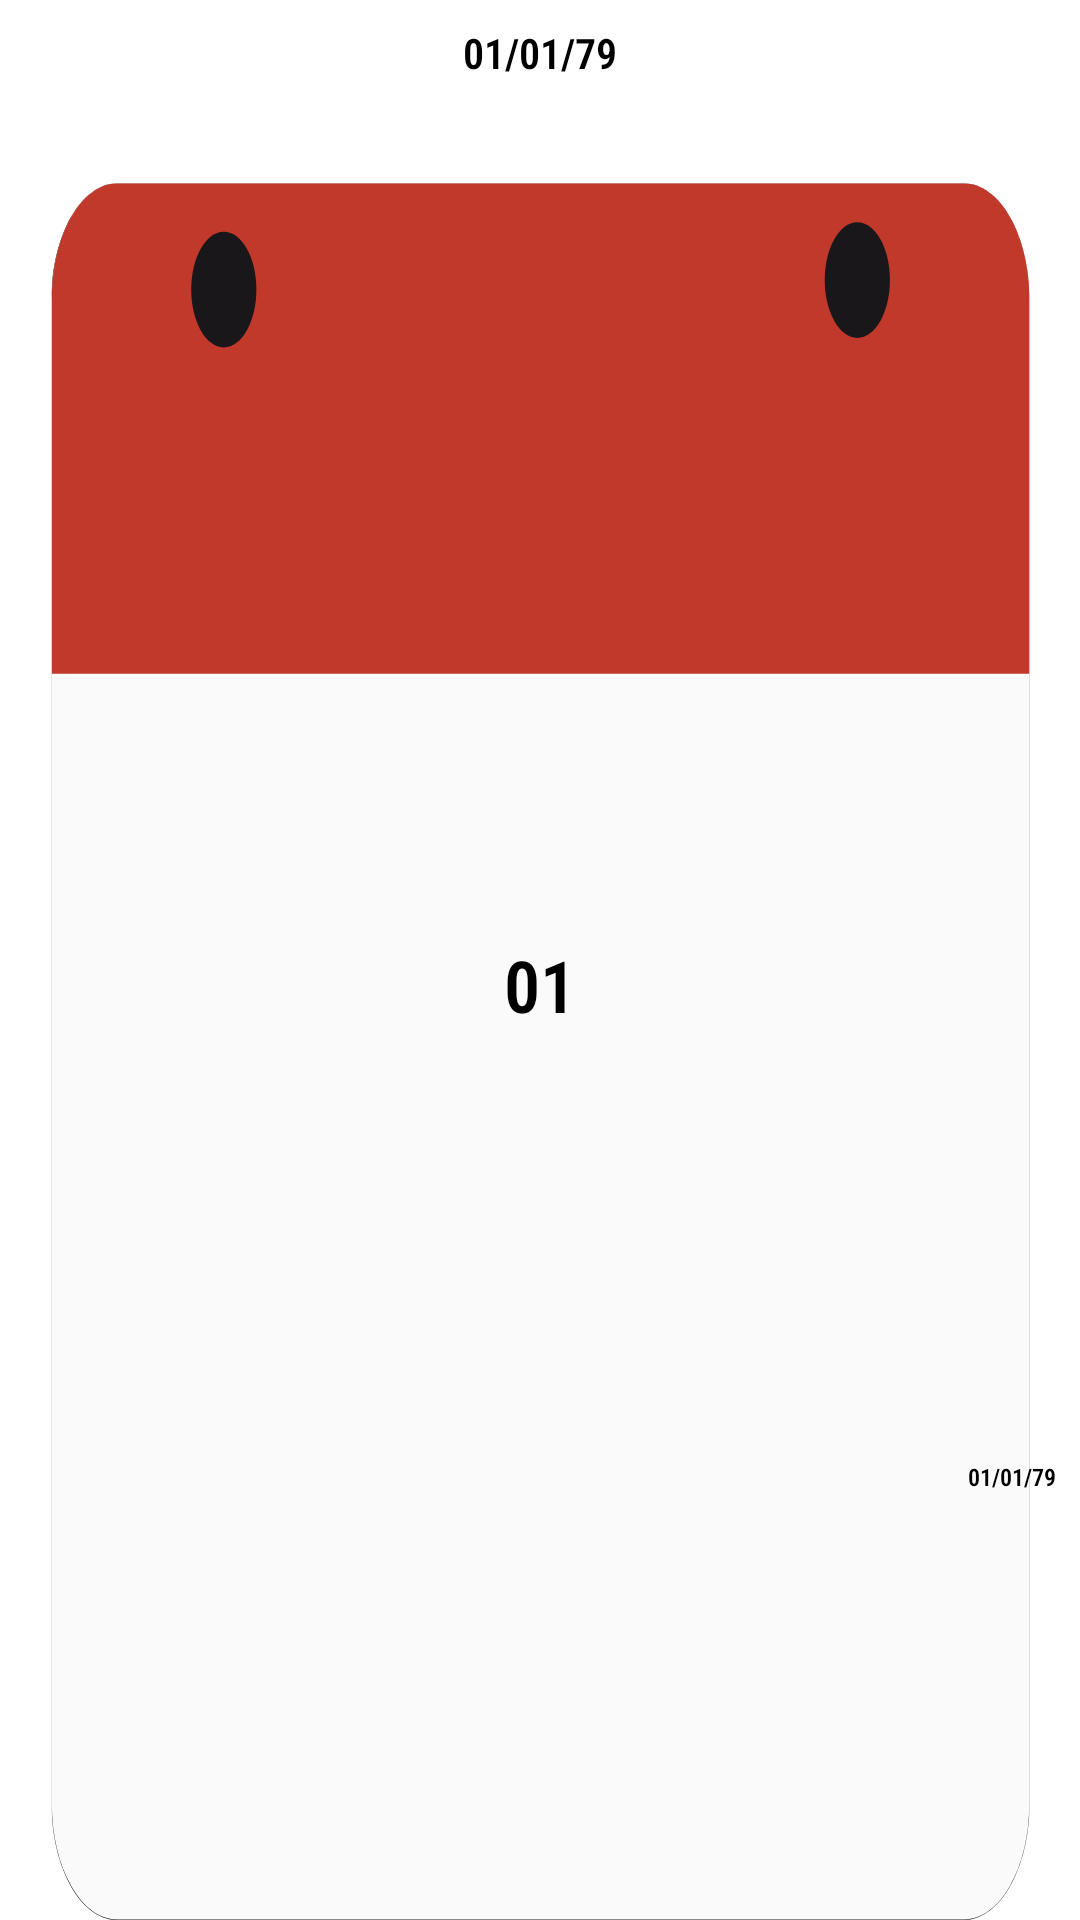

Layout XML and referenced resources for this Android screen:
<!-- AndroidManifest.xml: application theme Theme.ToDoList -->
<!-- res/layout/date_squared_two.xml -->
<?xml version="1.0" encoding="utf-8"?>
<androidx.cardview.widget.CardView xmlns:tools="http://schemas.android.com/tools"
    android:id="@+id/cv_dates"
    xmlns:android="http://schemas.android.com/apk/res/android"
    android:layout_width="80dp"
    android:layout_height="80dp"
    xmlns:app="http://schemas.android.com/apk/res-auto"
    android:layout_marginTop="0dp"
    android:layout_marginBottom="4dp"
    android:layout_marginStart="0dp"
    android:layout_marginEnd="8dp"
    app:cardElevation="0dp"
    app:cardCornerRadius="6dp">

    <androidx.constraintlayout.widget.ConstraintLayout
        android:id="@+id/cl_moldura"
        android:layout_width="match_parent"
        android:layout_height="match_parent"
        android:background="@drawable/ic_calendar_dates4">

        <TextView
            android:id="@+id/txt_square"
            android:layout_width="wrap_content"
            android:layout_height="wrap_content"
            android:layout_gravity="center"
            android:layout_marginTop="8dp"
            android:fontFamily="sans-serif-condensed-light"
            android:text="@string/txt_teste_data"
            android:textColor="@color/black"
            android:textStyle="bold"
            app:layout_constraintEnd_toEndOf="parent"
            app:layout_constraintStart_toStartOf="parent"
            app:layout_constraintTop_toTopOf="parent"

 />

        <TextView
            android:id="@+id/txt_square1"
            android:layout_width="wrap_content"
            android:layout_height="wrap_content"
            android:layout_gravity="center"
            android:fontFamily="sans-serif-condensed-light"
            android:text="01"
            android:textColor="@color/black"
            android:textStyle="bold"
            android:textSize="24sp"
            android:layout_marginTop="16dp"
            app:layout_constraintEnd_toEndOf="parent"
            app:layout_constraintStart_toStartOf="parent"
            app:layout_constraintTop_toTopOf="parent"
            app:layout_constraintBottom_toBottomOf="parent"

 />

        <TextView
            android:id="@+id/txt_square2"
            android:layout_width="wrap_content"
            android:layout_height="wrap_content"
            android:layout_gravity="center"
            android:layout_marginEnd="8dp"
            android:fontFamily="sans-serif-condensed-light"
            android:text="@string/txt_teste_data"
            android:textColor="@color/black"
            android:textStyle="bold"
            android:textSize="8sp"
            app:layout_constraintBottom_toBottomOf="parent"
            app:layout_constraintEnd_toEndOf="parent"
            app:layout_constraintTop_toBottomOf="@id/txt_square1" />

    </androidx.constraintlayout.widget.ConstraintLayout>






</androidx.cardview.widget.CardView>
<!-- resources referenced by this layout -->
<resources>
  <color name="black">#FF000000</color>
  <!-- drawable ic_calendar_dates4: vector/xml drawable (drawable, 3464 chars, omitted) -->
  <string name="txt_teste_data">01/01/79</string>
  <style name="Theme.ToDoList" parent="Theme.MaterialComponents.Light.NoActionBar">
          <item name="colorPrimary">@color/black</item>
          <item name="colorPrimaryDark">@color/black</item>
          <item name="colorSecondary">@color/black</item>
          <item name="colorOnSecondary">@color/white</item>
      </style>
  <color name="white">#FFFFFFFF</color>
</resources>
